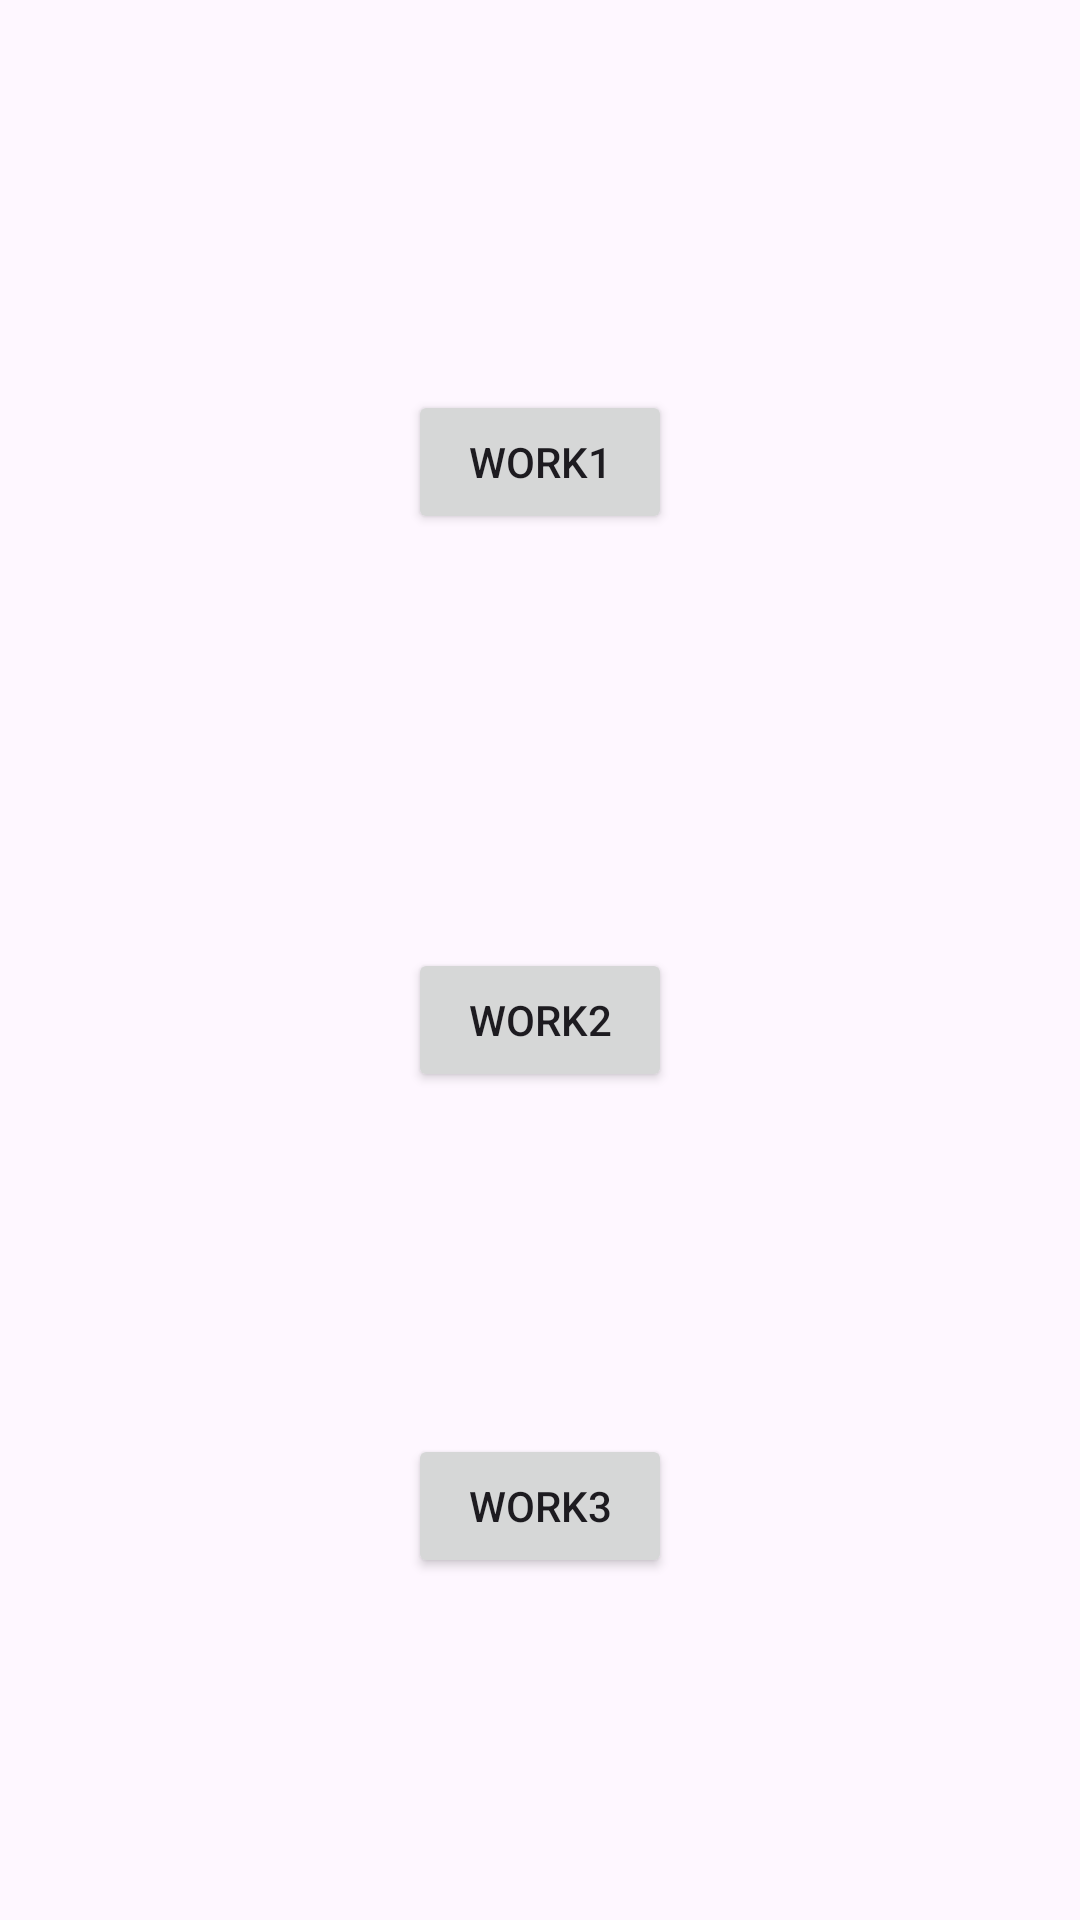

This screen was rendered from an Android layout file. Write that file and the resources it references.
<!-- AndroidManifest.xml: application theme Theme.Mobil_programming -->
<!-- res/layout/activity_main.xml -->
<?xml version="1.0" encoding="utf-8"?>
<androidx.constraintlayout.widget.ConstraintLayout xmlns:android="http://schemas.android.com/apk/res/android"
    xmlns:app="http://schemas.android.com/apk/res-auto"
    xmlns:tools="http://schemas.android.com/tools"
    android:layout_width="match_parent"
    android:layout_height="match_parent"
    tools:context=".MainActivity">


    <Button
        android:id="@+id/btn_work1"
        android:layout_width="wrap_content"
        android:layout_height="wrap_content"
        android:layout_marginTop="16dp"
        android:onClick="goWork"
        android:text="Work1"
        app:layout_constraintBottom_toTopOf="@+id/btn_work2"
        app:layout_constraintEnd_toEndOf="parent"
        app:layout_constraintHorizontal_bias="0.5"
        app:layout_constraintStart_toStartOf="parent"
        app:layout_constraintTop_toTopOf="parent" />

    <Button
        android:id="@+id/btn_work2"
        android:layout_width="wrap_content"
        android:layout_height="wrap_content"
        android:layout_marginTop="24dp"
        android:onClick="goWork"
        android:text="Work2"
        app:layout_constraintBottom_toTopOf="@+id/btn_work3"
        app:layout_constraintEnd_toEndOf="parent"
        app:layout_constraintHorizontal_bias="0.5"
        app:layout_constraintStart_toStartOf="parent"
        app:layout_constraintTop_toBottomOf="@+id/btn_work1" />

    <Button
        android:id="@+id/btn_work3"
        android:layout_width="wrap_content"
        android:layout_height="wrap_content"
        android:onClick="goWork"
        android:text="Work3"
        app:layout_constraintBottom_toBottomOf="parent"
        app:layout_constraintEnd_toEndOf="parent"
        app:layout_constraintHorizontal_bias="0.5"
        app:layout_constraintStart_toStartOf="parent"
        app:layout_constraintTop_toBottomOf="@+id/btn_work2" />


</androidx.constraintlayout.widget.ConstraintLayout>
<!-- resources referenced by this layout -->
<resources>
  <style name="Theme.Mobil_programming" parent="Base.Theme.Mobil_programming" />
  <style name="Base.Theme.Mobil_programming" parent="Theme.Material3.DayNight.NoActionBar">
          
          
      </style>
</resources>
